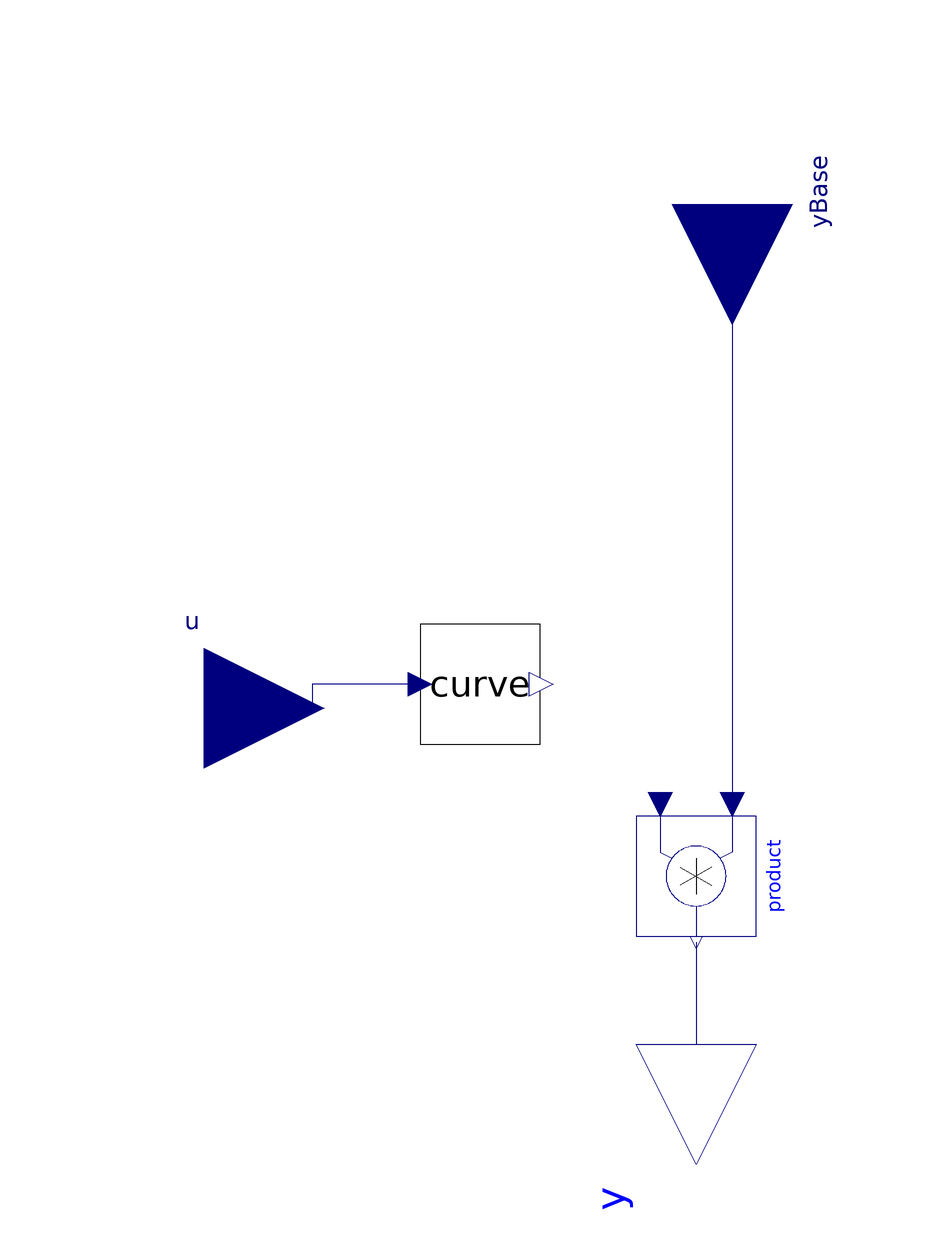

This picture is the connection diagram that the Modelica source below describes through its graphical annotations.

model CurveValueWithLinearSimplificationByHomotopy
      "calculate multiplication factor from function defined by curve"
      extends PhysiolibraryOld.Interfaces.BaseFactorIcon4;
      PhysiolibraryOld.Interfaces.RealInput_ u annotation (Placement(
            transformation(extent={{-102,-24},{-62,16}}), iconTransformation(
              extent={{-108,-10},{-88,10}})));
      parameter Real defaultU = 0;
      parameter Real defaultSlope = 0;
      parameter Real defaultValue = 1;
      parameter Real[:, 3] data;
      PhysiolibraryOld.Curves.Curve curve(
        x=data[:, 1],
        y=data[:, 2],
        slope=data[:, 3])
        annotation (Placement(transformation(extent={{-46,-10},{-26,10}})));
      Modelica.Blocks.Math.Product product annotation(Placement(transformation(extent = {{-10, -10}, {10, 10}}, rotation = 270, origin = {0, -32})));
      Real effect;
    equation
      effect = homotopy(curve.val, defaultSlope * (u - defaultU) + defaultValue);
      product.u2 = effect;
      connect(curve.u, u) annotation(Line(points = {{-46, 0}, {-64, 0}, {-64, -4}, {-82, -4}}, color = {0, 0, 127}, smooth = Smooth.None));
      connect(yBase, product.u1) annotation(Line(points = {{6, 80}, {6, 30}, {6, -20}, {6, -20}}, color = {0, 0, 127}, smooth = Smooth.None));
      connect(product.y, y) annotation(Line(points = {{-2.02067e-015, -43}, {-2.02067e-015, -55.5}, {0, -55.5}, {0, -60}}, color = {0, 0, 127}, smooth = Smooth.None));
      annotation(Diagram(coordinateSystem(preserveAspectRatio = true, extent = {{-100, -100}, {100, 100}}), graphics), Documentation(revisions = "<html>
      <p><i>2009-2010</i></p>
      <p>Marek Matejak, Charles University, Prague, Czech Republic </p>
      </html>"));
    end CurveValueWithLinearSimplificationByHomotopy;